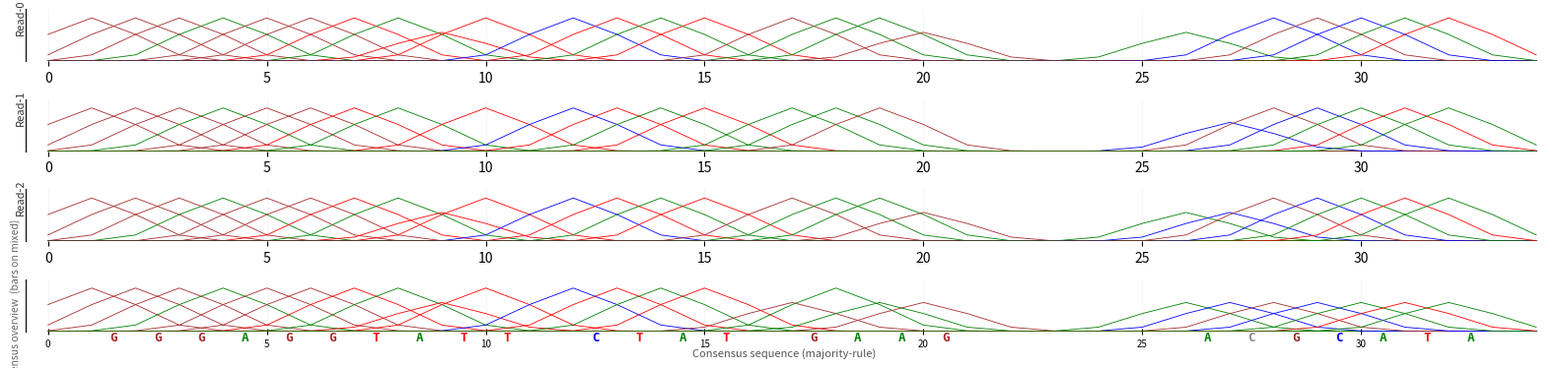

The script that saved this image: (Note: this script raises an exception after producing the figure.)
"""MSA chromatogram -- generate AB1-like peak plots from MSA alignments.

Each column of the MSA is modelled as four Gaussian peaks (A/C/G/T),
whose heights encode how common each base is at that position across all reads.
The result looks like a real Sanger sequencing trace with mixed signals at variant sites.
"""

from __future__ import annotations

from typing import Dict, Optional, Sequence

import matplotlib
matplotlib.use("Agg")
import matplotlib.colors as mcolors
import matplotlib.pyplot as plt
import numpy as np

_AB1_COLORS = {"A": "#008000", "C": "#0000FF", "G": "#A52A2A", "T": "#FF0000"}


_DNA_REVERSE = str.maketrans("ACGTacgtNn-.", "TGCAtgcaNn-.")
def _revcomp(seq: str) -> str:
    return seq.translate(_DNA_REVERSE)


def plot_msa_chromatogram(
    msa: Sequence[str],
    *,
    consensus_seq: Optional[str] = None,
    read_labels: Optional[Sequence[str]] = None,
    reverse: bool = False,
    min_coverage: int = 2,
    peak_fwhm: float = 1.2,
    output_path: str | None = None,
    dpi: int = 150,
    fig_width_inches: float | None = None,
    include_read_labels: bool = True,
) -> plt.Figure:
    """Plot an MSA as an AB1-like chromatogram.

    Parameters
    ----------
    msa :
        Iterable of alignment rows (gaps / dots allowed).
    consensus_seq :
        Optional reference shown as text tracker at the bottom.
        Defaults to majority-rule consensus from *msa*.
    read_labels :
        Labels for each row.  Defaults to Read-0, Read-1 ...
    reverse :
        Reverse-complement before plotting (e.g. opposite-strand reads).
    min_coverage :
        Only show peaks where >= this many non-gap bases exist.
    peak_fwhm :
        Full-width at half-max of each Gaussian peak (in MSA-columns).
        Smaller = sharper / more Sanger-like.
    output_path :
        If given, save a PNG copy to this file.
    dpi :
        Output resolution.
    fig_width_inches :
        Override figure width; auto-calculated when None.
    include_read_labels :
        Whether to show read labels on the left side of each row.

    Returns
    -------
    The matplotlib Figure object.
    """

    if not msa:
        raise ValueError("MSA must contain at least one row")

    seqs = [s.upper().replace(".", "-") for s in msa]
    width = len(seqs[0])
    if any(len(s) != width for s in seqs):
        raise ValueError("All MSA rows must have the same length")

    if reverse:
        seqs = [_revcomp(s) for s in seqs]

    n_reads = len(seqs)
    read_labels = list(read_labels or [f"Read-{i}" for i in range(n_reads)])

    # majority-rule consensus
    if consensus_seq is None:
        cs_list = []
        for col in range(width):
            counts: Dict[str, int] = {"A": 0, "C": 0, "G": 0, "T": 0}
            for s in seqs:
                b = s[col]
                if b in counts:
                    counts[b] += 1
            cs_list.append(max(counts, key=counts.get))
        consensus_seq = "".join(cs_list)

    n_cols = width

    # coverage per column (for dynamic scaling)
    cov = np.zeros(n_cols, dtype=float)
    for s in seqs:
        for j in range(n_cols):
            if s[j] in _AB1_COLORS:
                cov[j] += 1

    filt_pos = list(np.where(cov >= min_coverage)[0])
    max_amp = float(max(cov[filt_pos])) if filt_pos else 1.0
    peak_sigma = peak_fwhm / np.sqrt(2 * np.log(2))

    # -- figure layout --------------------------------------------------------
    base_h = max(0.7, 3.5 / (n_reads + 1))
    gap_h = max(0.04, 0.25 / max(n_reads + 1, 1))
    n_plot_rows = n_reads + (1 if consensus_seq else 0)
    total_h = n_plot_rows * base_h + n_plot_rows * gap_h

    fig_w = fig_width_inches or max(8, n_cols / 6)
    fig, axes_list = plt.subplots(
        n_plot_rows, 1, figsize=(fig_w, total_h),
        gridspec_kw={"height_ratios": [base_h] * n_plot_rows},
    )
    if n_plot_rows == 1:
        axes_list = [axes_list]

    base_map = {"A": 0, "C": 1, "G": 2, "T": 3}

    # --- read rows ---
    for row_idx in range(n_reads):
        ax = axes_list[row_idx]
        s = seqs[row_idx]
        label = read_labels[row_idx]

        # draw a Gaussian peak for every base at every coverage column
        y_max_local = 0.0
        for col_idx in filt_pos:
            b = s[col_idx]
            if b not in base_map:
                continue
            amp = cov[col_idx] / max_amp
            # evaluate Gaussian along x centered on this column
            vals = amp * np.exp(-0.5 * ((np.arange(n_cols, dtype=float) - col_idx) / peak_sigma) ** 2)
            color = _AB1_COLORS[b]
            ax.plot(np.arange(n_cols), vals, color=color, linewidth=0.6)
            y_max_local = max(y_max_local, amp)

        ax.set_xlim(-0.5, n_cols - 0.5)
        ax.set_ylim(0, max(y_max_local * 1.2, 0.1))
        if include_read_labels:
            ax.set_ylabel(label, fontsize=8, ha="left", va="center", color="#333")
        ax.tick_params(axis="y", length=0)
        ax.set_yticks([])
        ax.grid(True, alpha=0.10, axis="x")
        ax.spines[["top", "right", "bottom"]].set_visible(False)

    # --- consensus tracker row at the bottom ---
    cons_row = n_reads  # index into axes_list
    if consensus_seq:
        cax = axes_list[cons_row]
        y_max_c = 0.0

        for col_idx in filt_pos:
            counts: Dict[str, int] = {"A": 0, "C": 0, "G": 0, "T": 0}
            for s in seqs:
                b = s[col_idx]
                if b in counts:
                    counts[b] += 1
            maj = max(counts, key=counts.get)
            amp = counts[maj] / max_amp
            vals = amp * np.exp(-0.5 * ((np.arange(n_cols, dtype=float) - col_idx) / peak_sigma) ** 2)
            cax.plot(np.arange(n_cols), vals, color=_AB1_COLORS[maj], linewidth=0.6)
            y_max_c = max(y_max_c, amp)

        cax.set_xlim(-0.5, n_cols - 0.5)
        cax.set_ylim(0, max(y_max_c * 1.2, 0.1))
        mixed_count = 0
        for col_idx in filt_pos:
            counts: Dict[str, int] = {"A": 0, "C": 0, "G": 0, "T": 0}
            for s in seqs:
                b = s[col_idx]
                if b in counts:
                    counts[b] += 1
            maj = max(counts, key=counts.get)
            minority_sum = sum(v for k, v in counts.items() if k != maj) / cov[col_idx]
            is_gap = seqs[0][col_idx] == "-"
            is_mixed = minority_sum >= 0.15 and cov[col_idx] >= min_coverage * 2
            txt_color = _AB1_COLORS[maj] if not is_mixed else f"{_AB1_COLORS[maj]}AA"
            if is_gap:
                txt_color = "#888"
            cax.text(
                col_idx + 0.5, 0, consensus_seq[col_idx],
                ha="center", va="top", fontsize=9, fontweight="bold",
                color=txt_color, family="monospace",
            )
        cax.set_ylabel("consensus overview  (bars on mixed)", fontsize=7.5, color="#666")
        cax.tick_params(axis="y", length=0)
        cax.set_yticks([])
        cax.tick_params(axis="x", labelsize=7)
        cax.grid(True, alpha=0.10, axis="x")
        cax.spines[["top", "right", "bottom"]].set_visible(False)

    # --- shared x-axis on last row only ---
    axes_list[-1].tick_params(axis="x", which="both", direction="inout", length=4, labelsize=7)

    fig.text(0.5, 0.02, "Consensus sequence (majority-rule)", ha="center", fontsize=8, color="#555")
    plt.tight_layout()

    if output_path:
        fig.savefig(output_path, dpi=dpi, bbox_inches="tight", facecolor="white")
    return fig


# --- CLI demo ----------------------------------------------------------

def main():
    import sys

    msa_data = [
        "-GGGAGGTATT-CTAT-GAAG-----A-CGCATAG",
        "-GGGAGGTA-T-CTATGAAG-----A-CGCATA-",
        "-GGGAGGTATT-CTAT-GAAG-----ACGCATA-",
    ]
    max_len = max(len(s) for s in msa_data)
    msa_data = [s + "-" * (max_len - len(s)) if len(s) < max_len else s for s in msa_data]

    label = " ".join(sys.argv[1:]) if len(sys.argv) > 1 else "demo"
    out = f"/tmp/msa_chromatogram_{label}.png"
    fig = plot_msa_chromatogram(msa_data, output_path=out, dpi=200, fig_width_inches=16)
    plt.close(fig)
    print(f"Wrote: {out}")


if __name__ == "__main__":
    main()
